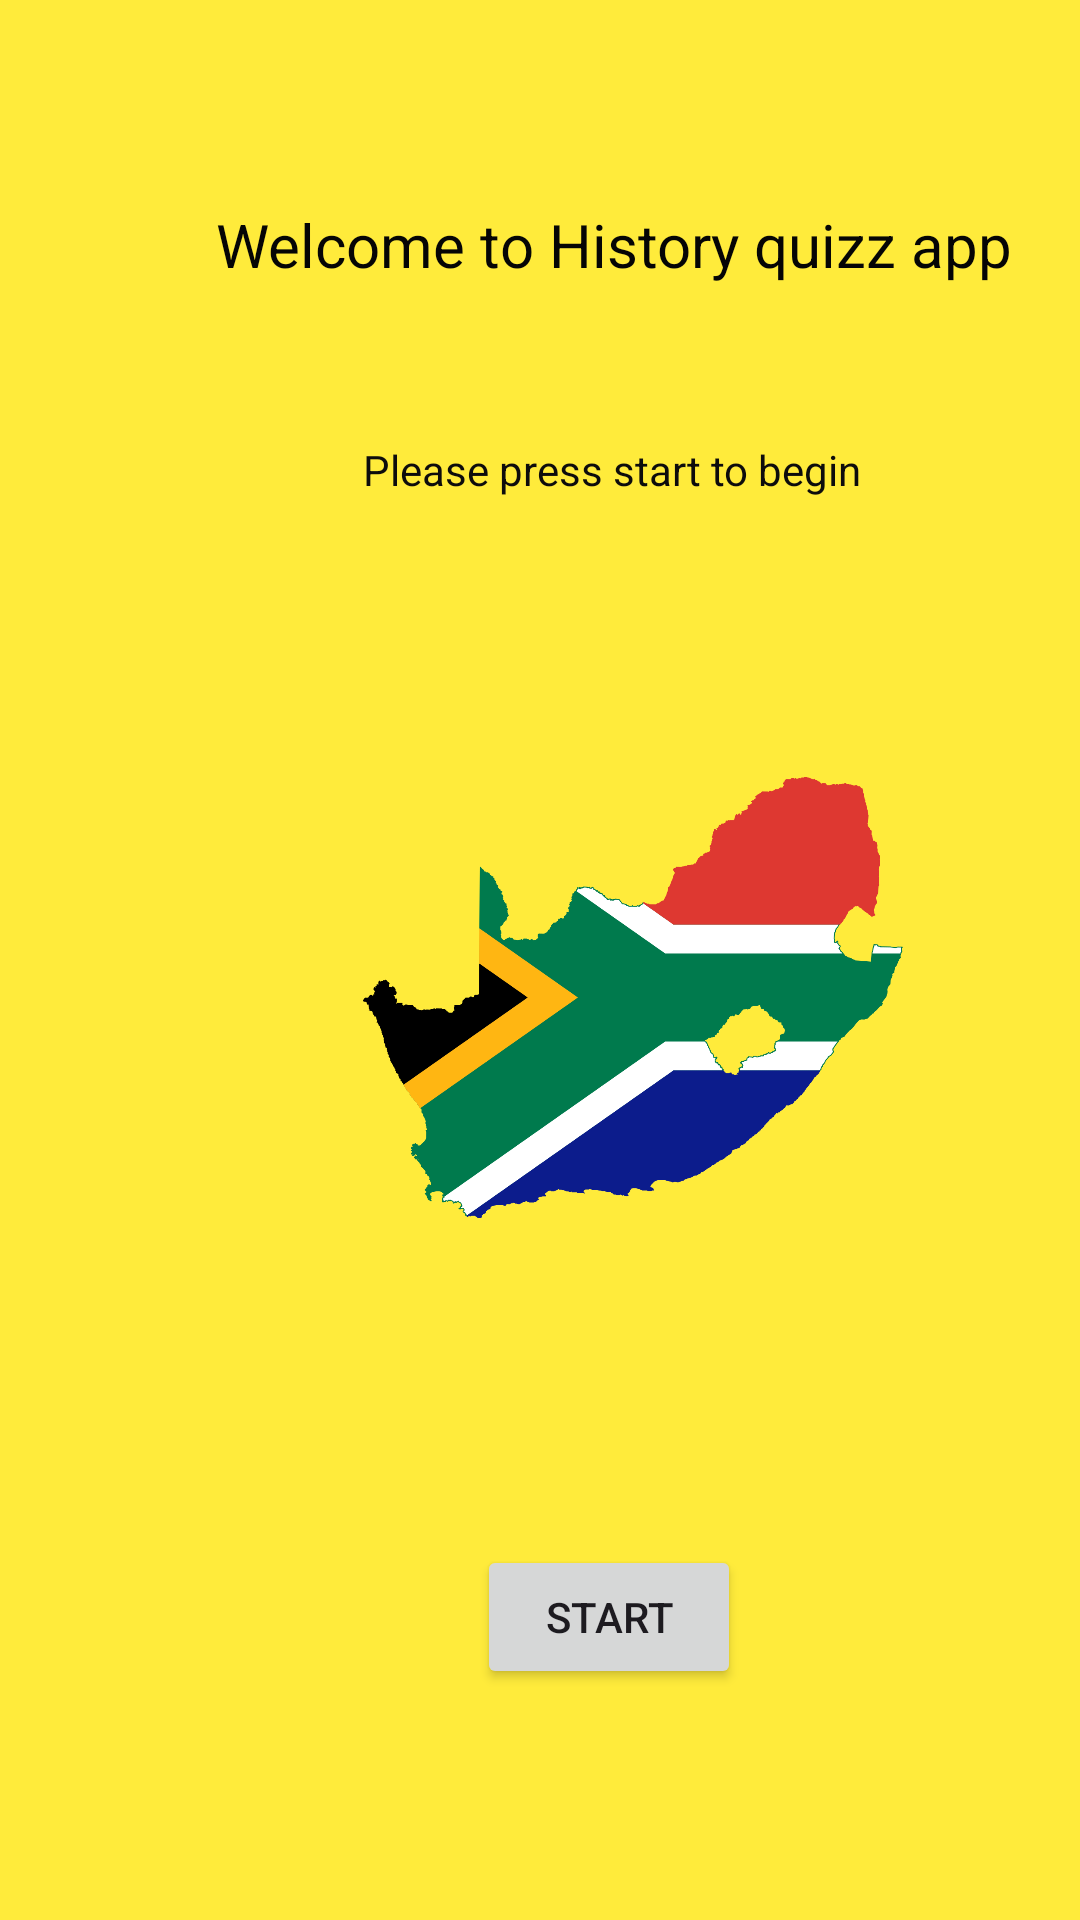

Layout XML and referenced resources for this Android screen:
<!-- AndroidManifest.xml: application theme Theme.MyQuizzApp2 -->
<!-- res/layout/activity_main.xml -->
<?xml version="1.0" encoding="utf-8"?>
<androidx.constraintlayout.widget.ConstraintLayout xmlns:android="http://schemas.android.com/apk/res/android"
    xmlns:app="http://schemas.android.com/apk/res-auto"
    xmlns:tools="http://schemas.android.com/tools"
    android:id="@+id/main"
    android:layout_width="match_parent"
    android:layout_height="match_parent"
    android:background="#FFEB3B"
    tools:context=".MainActivity">

    <TextView
        android:id="@+id/textView"
        android:layout_width="wrap_content"
        android:layout_height="wrap_content"
        android:layout_marginStart="72dp"
        android:layout_marginTop="68dp"
        android:text="Welcome to History quizz app"
        android:textColor="#050505"
        android:textSize="20sp"
        app:layout_constraintStart_toStartOf="parent"
        app:layout_constraintTop_toTopOf="parent" />

    <Button
        android:id="@+id/btnStart"
        android:layout_width="wrap_content"
        android:layout_height="wrap_content"
        android:layout_marginStart="159dp"
        android:layout_marginTop="420dp"
        android:text="Start"
        app:layout_constraintStart_toStartOf="parent"
        app:layout_constraintTop_toBottomOf="@+id/textView" />

    <TextView
        android:id="@+id/textView2"
        android:layout_width="wrap_content"
        android:layout_height="wrap_content"
        android:layout_marginStart="121dp"
        android:layout_marginTop="52dp"
        android:text="Please press start to begin"
        android:textColor="#0D0C0C"
        app:layout_constraintStart_toStartOf="parent"
        app:layout_constraintTop_toBottomOf="@+id/textView" />

    <ImageView
        android:id="@+id/imageView2"
        android:layout_width="180dp"
        android:layout_height="299dp"
        android:layout_marginStart="121dp"
        android:layout_marginTop="17dp"
        app:layout_constraintStart_toStartOf="parent"
        app:layout_constraintTop_toBottomOf="@+id/textView2"
        app:srcCompat="@drawable/south_africa_flag_png_file" />
</androidx.constraintlayout.widget.ConstraintLayout>
<!-- resources referenced by this layout -->
<resources>
  <!-- drawable south_africa_flag_png_file: png bitmap (drawable, 75747 bytes) -->
  <style name="Theme.MyQuizzApp2" parent="Base.Theme.MyQuizzApp2" />
  <style name="Base.Theme.MyQuizzApp2" parent="Theme.Material3.DayNight.NoActionBar">
          
          
      </style>
</resources>
